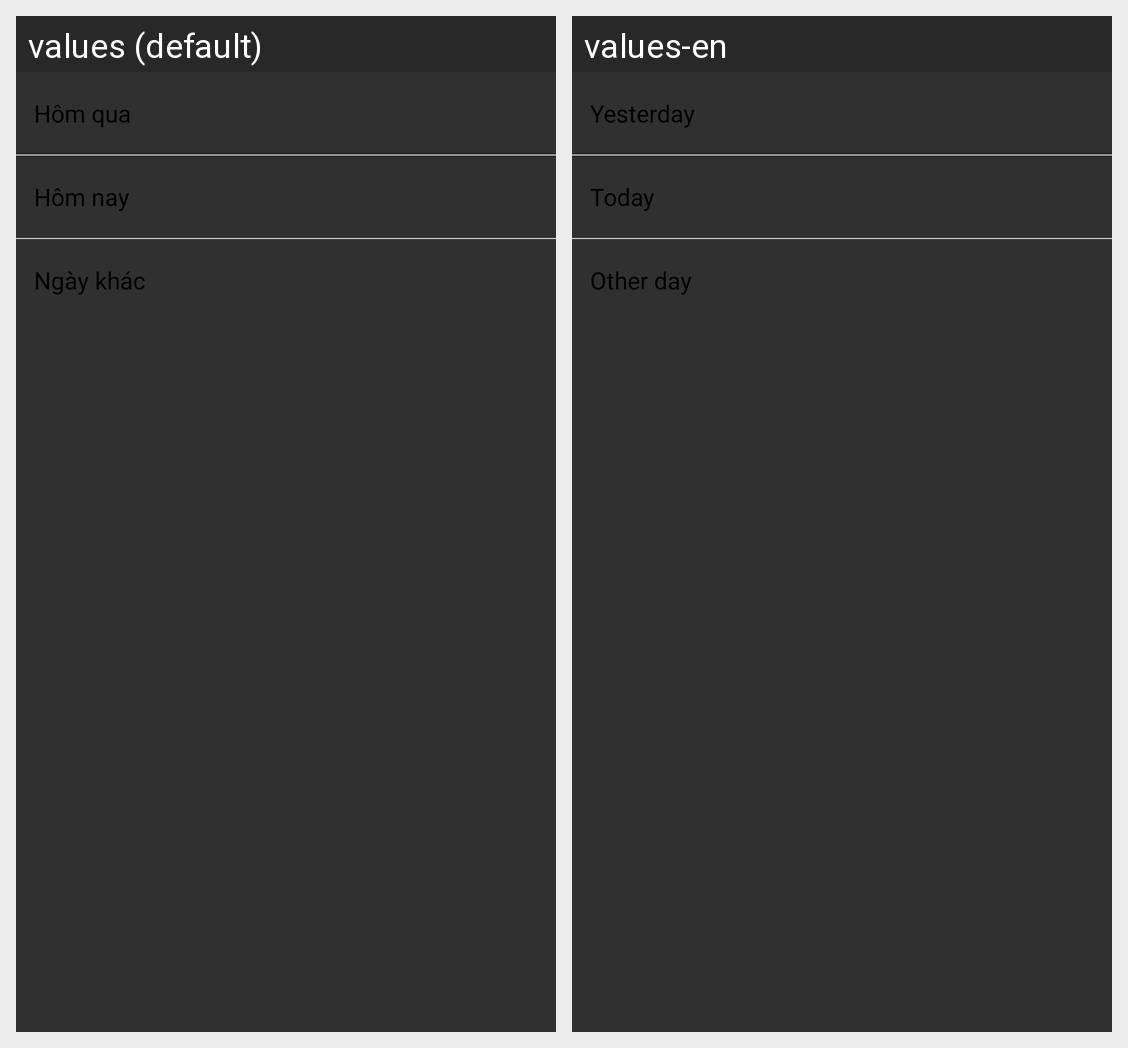

This grid shows one Android layout under two languages. Give, for every string resource on the screen, its name, the default text and each shown locale's text.
Android screen res/layout/fragment_day_statistic.xml rendered under 2 locales, left to right: values (default), values-en. Device: Nexus 5 (rendered at 1080×1920; each locale shown at half size, 540×960, under a caption strip naming it); theme Base.Theme.QuanLyChiTieu.
Strings drawn on this screen, with the default value and each locale's value (text and hints the layout hard-codes, and strings that could not be matched under every locale, appear in the picture but are not listed):

yesterday
  values: Hôm qua
  values-en: Yesterday

today
  values: Hôm nay
  values-en: Today

another_day
  values: Ngày khác
  values-en: Other day
